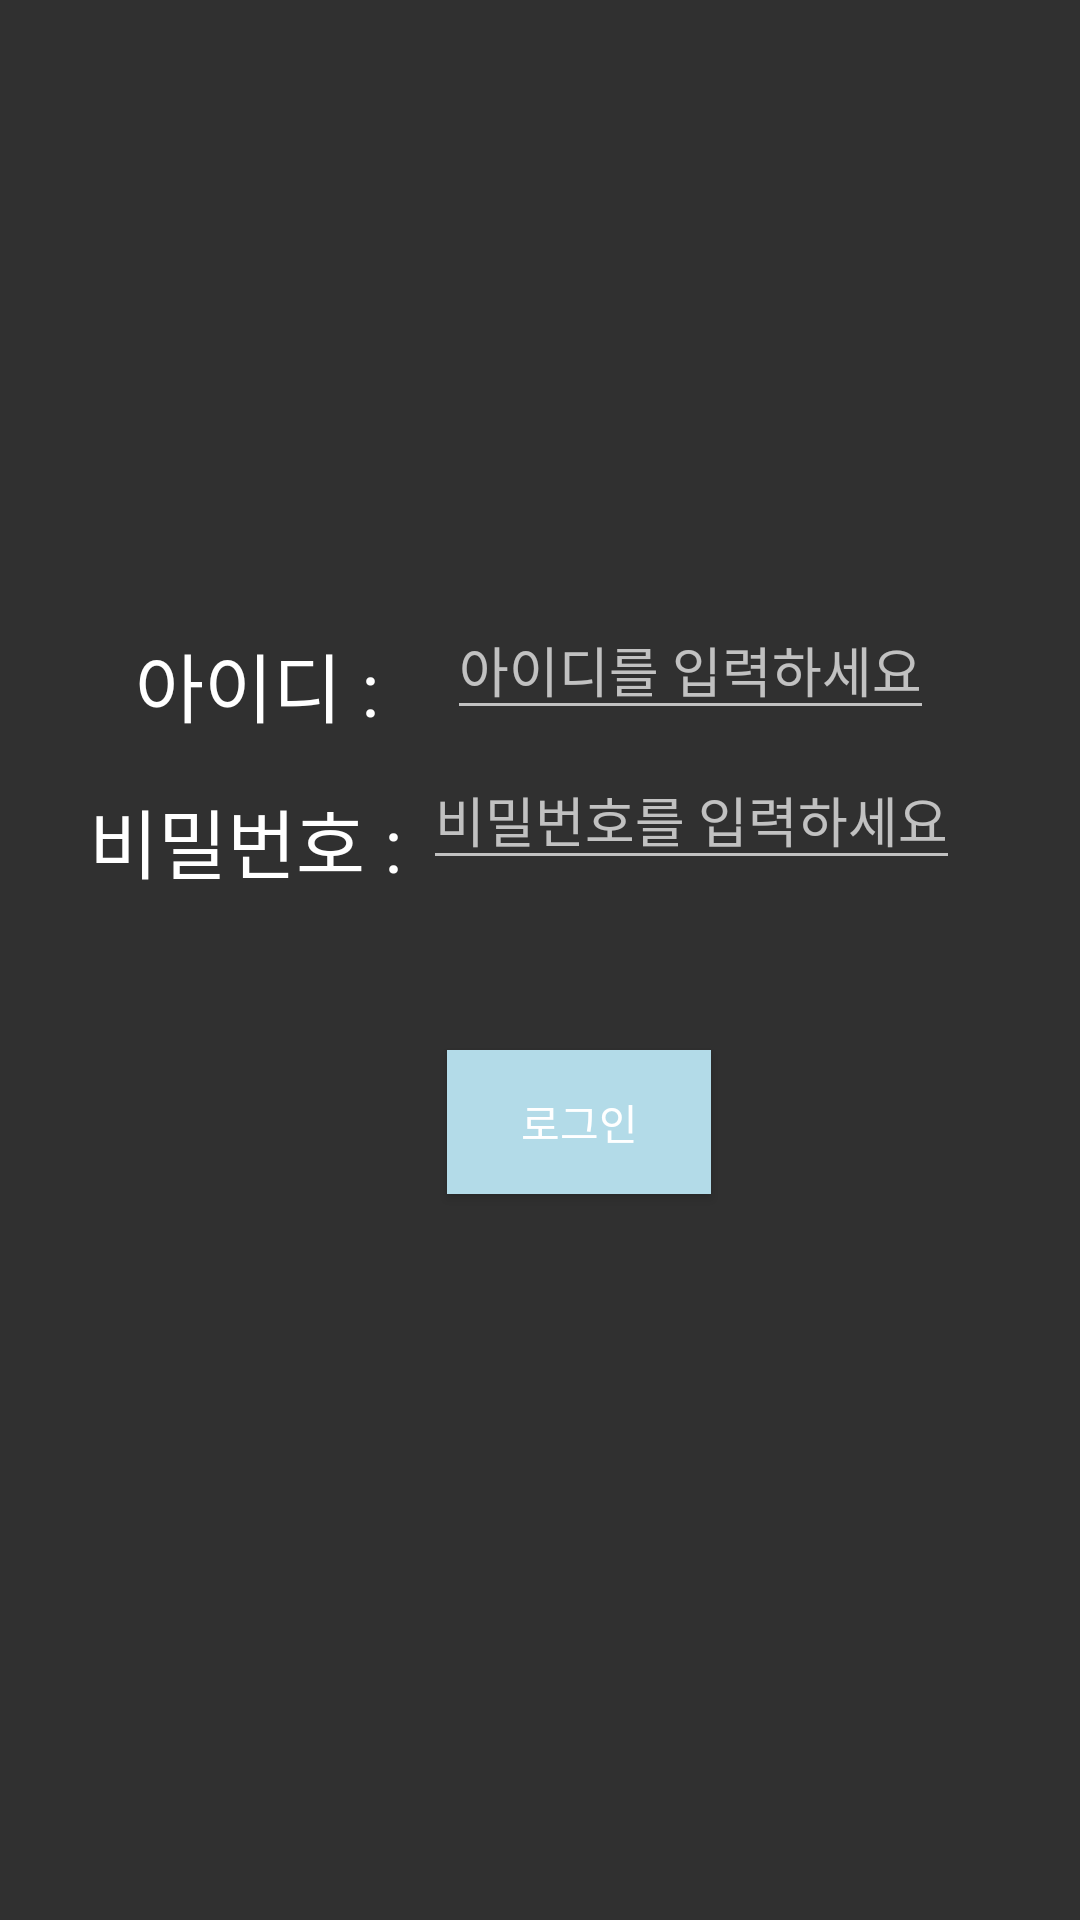

Produce the Android XML layout that renders to this screen, including the resource entries it uses.
<!-- AndroidManifest.xml: application theme Theme.Design.NoActionBar -->
<!-- res/layout/activity_login.xml -->
<?xml version="1.0" encoding="utf-8"?>
<RelativeLayout xmlns:android="http://schemas.android.com/apk/res/android"
    android:layout_width="wrap_content"
    android:layout_height="wrap_content"
    android:orientation="vertical"
    android:layout_weight="1"
    >
    

    <TextView
        android:id="@+id/ID_text"
        android:layout_width="wrap_content"
        android:layout_height="wrap_content"
        android:layout_alignTop="@+id/id_Edit"
        android:layout_alignParentStart="true"
        android:layout_marginStart="45dp"
        android:layout_marginTop="10dp"
        android:fontFamily="@font/seoulnamsanb"
        android:text="아이디 : "
        android:textColor="#ffffff"
        android:textSize="25dp" />

    <TextView
        android:id="@+id/password_Text"
        android:layout_width="wrap_content"
        android:layout_height="wrap_content"
        android:layout_alignEnd="@+id/id_Edit"
        android:layout_alignParentTop="true"
        android:layout_marginTop="262dp"
        android:layout_marginEnd="171dp"
        android:fontFamily="@font/seoulnamsanb"
        android:text="비밀번호 : "
        android:textColor="#ffffff"
        android:textSize="25dp" />

    <EditText
        android:id="@+id/id_Edit"
        android:layout_width="wrap_content"
        android:layout_height="wrap_content"
        android:layout_alignStart="@+id/submit"
        android:layout_marginTop="200dp"
        android:hint="아이디를 입력하세요"
        />

    <EditText
        android:id="@+id/password_Edit"
        android:layout_width="wrap_content"
        android:layout_height="wrap_content"
        android:layout_alignStart="@+id/ID_text"
        android:layout_marginStart="96dp"
        android:layout_marginLeft="140dp"
        android:layout_marginTop="250dp"
        android:hint="비밀번호를 입력하세요"
        android:inputType="textPassword" />


    
    <Button
        android:id="@+id/submit"
        android:layout_width="wrap_content"
        android:layout_height="wrap_content"
        android:layout_marginStart="149dp"
        android:layout_marginTop="350dp"
        android:background="#b3dbe8"
        android:clickable="true"
        android:gravity="center"
        android:onClick="bt_Login"
        android:text="로그인" />
</RelativeLayout>
<!-- resources referenced by this layout -->
<resources>

</resources>
